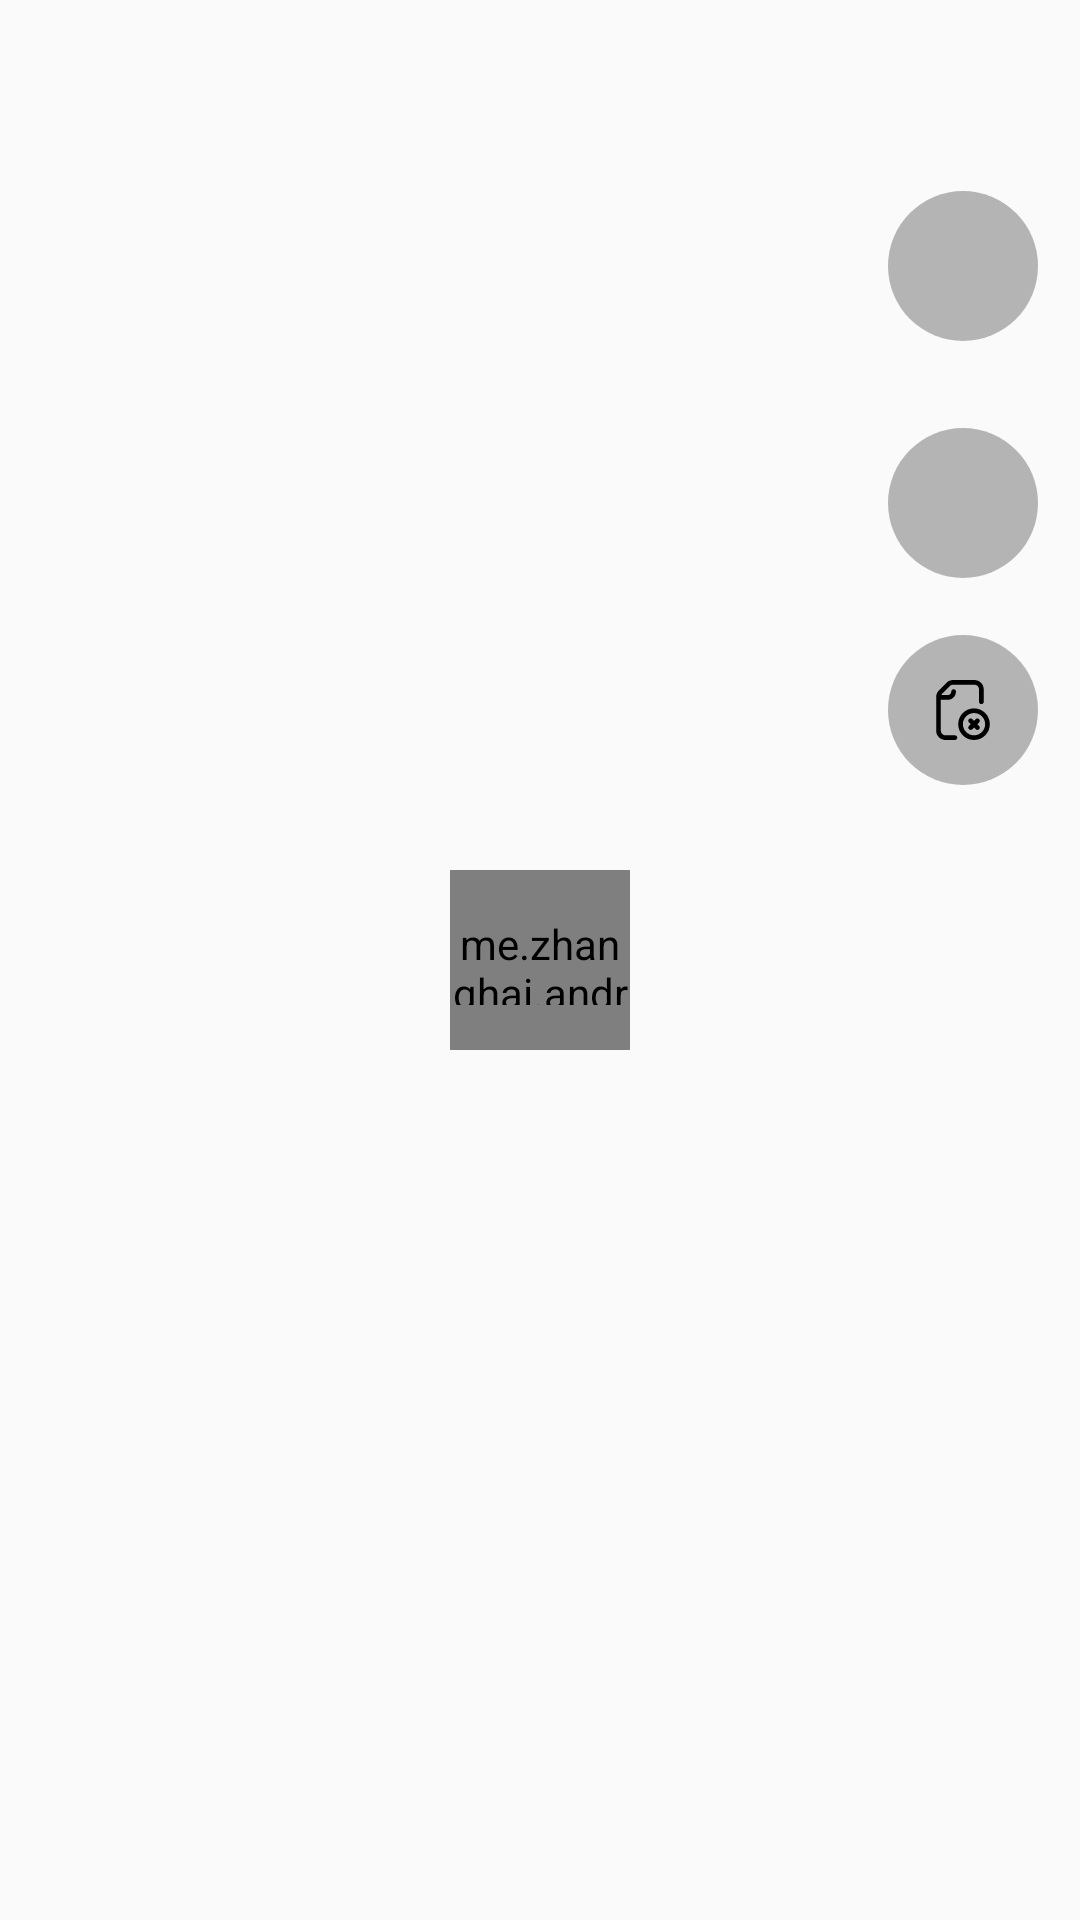

Write the Android layout XML for this screen, with the resource values it uses.
<!-- AndroidManifest.xml: application theme AppTheme -->
<!-- res/layout/activity_video_display.xml -->
<?xml version="1.0" encoding="utf-8"?>
<androidx.constraintlayout.widget.ConstraintLayout xmlns:android="http://schemas.android.com/apk/res/android"
    xmlns:app="http://schemas.android.com/apk/res-auto"
    xmlns:tools="http://schemas.android.com/tools"
    android:layout_width="match_parent"
    android:layout_height="match_parent"
    android:keepScreenOn="true"
    tools:context=".VideoDisplayActivity">

    <ImageView
        android:id="@+id/thumnail"
        android:layout_width="match_parent"
        android:layout_height="match_parent"/>


    <com.google.android.exoplayer2.ui.SimpleExoPlayerView
        android:id="@+id/video_player"
        android:layout_width="match_parent"
        android:layout_height="match_parent"
        app:layout_constraintBottom_toBottomOf="parent"
        android:visibility="gone"
        app:layout_constraintEnd_toEndOf="parent"
        app:layout_constraintHorizontal_bias="0.0"
        app:layout_constraintStart_toStartOf="parent"
        app:layout_constraintTop_toTopOf="parent"
        app:layout_constraintVertical_bias="0.0"
        app:resize_mode="zoom"
        app:surface_type="texture_view" >

        <co.introtuce.nex2me.test.ui.videoviews.AutoFitTextureView
            android:layout_width="match_parent"
            android:layout_height="match_parent"
            android:id="@+id/playSpace"
            />

        <co.introtuce.nex2me.test.ui.videoviews.AutoFitTextureView
            android:id="@+id/mTexture"
            android:layout_width="match_parent"
            android:layout_height="match_parent" />
    </com.google.android.exoplayer2.ui.SimpleExoPlayerView>

    <me.zhanghai.android.materialplaypausedrawable.MaterialPlayPauseButton
        android:id="@+id/play_pause"
        android:layout_width="60dp"
        android:layout_height="60dp"
        android:background="@drawable/red_border"
        android:tint="#ff9500"
        app:layout_constraintBottom_toBottomOf="parent"
        app:layout_constraintEnd_toEndOf="parent"
        app:layout_constraintStart_toStartOf="parent"
        app:layout_constraintTop_toTopOf="parent" />


    <ImageView
        android:id="@+id/share"
        android:layout_width="50dp"
        android:layout_height="50dp"
        android:background="@drawable/gray_border"
        android:clickable="true"
        android:src="@drawable/ic_share"
        app:layout_constraintBottom_toBottomOf="parent"
        app:layout_constraintEnd_toEndOf="parent"
        app:layout_constraintHorizontal_bias="0.955"
        app:layout_constraintStart_toStartOf="parent"
        app:layout_constraintTop_toTopOf="parent"
        app:layout_constraintVertical_bias="0.108" />


    <ImageView
        android:id="@+id/save"
        android:layout_width="50dp"
        android:layout_height="50dp"
        android:background="@drawable/gray_border"
        android:src="@drawable/ic_save_file_option"
        app:layout_constraintBottom_toBottomOf="parent"
        app:layout_constraintEnd_toEndOf="parent"
        app:layout_constraintHorizontal_bias="0.955"
        app:layout_constraintStart_toStartOf="parent"
        app:layout_constraintTop_toTopOf="parent"
        app:layout_constraintVertical_bias="0.242" />

    <ImageView
        android:id="@+id/delete"
        android:layout_width="50dp"
        android:layout_height="50dp"
        android:background="@drawable/gray_border"
        android:src="@drawable/ic_delete"

        app:layout_constraintBottom_toBottomOf="parent"
        app:layout_constraintEnd_toEndOf="parent"
        app:layout_constraintHorizontal_bias="0.955"
        app:layout_constraintStart_toStartOf="parent"
        app:layout_constraintTop_toTopOf="parent"
        app:layout_constraintVertical_bias="0.359" />


</androidx.constraintlayout.widget.ConstraintLayout>
<!-- resources referenced by this layout -->
<resources>
  <!-- drawable gray_border (drawable) -->
  <?xml version="1.0" encoding="utf-8"?>
  <shape xmlns:android="http://schemas.android.com/apk/res/android"
      android:shape="rectangle">
      <corners android:radius="100dp" />
      <solid android:color="#80707070" />
      <stroke
          android:width="0dp"
          android:color="#80707070" />
      <padding
          android:bottom="15dp"
          android:left="15dp"
          android:right="15dp"
          android:top="15dp" />
  
  </shape>
  <!-- drawable ic_delete (drawable) -->
  <vector xmlns:android="http://schemas.android.com/apk/res/android"
      android:width="512dp"
      android:height="512dp"
      android:viewportWidth="512"
      android:viewportHeight="512">
    <path
        android:fillColor="#FF000000"
        android:pathData="m350,242c-74.438,0 -135,60.563 -135,135s60.563,135 135,135 135,-60.563 135,-135 -60.563,-135 -135,-135zM350,472c-52.383,0 -95,-42.617 -95,-95s42.617,-95 95,-95 95,42.617 95,95 -42.617,95 -95,95zM393.145,362.141 L378.285,377 393.145,391.859c7.809,7.809 7.809,20.473 0,28.281 -3.906,3.906 -9.027,5.859 -14.145,5.859s-10.238,-1.953 -14.145,-5.859l-14.855,-14.855 -14.855,14.855c-3.906,3.906 -9.027,5.859 -14.145,5.859s-10.238,-1.953 -14.145,-5.859c-7.809,-7.809 -7.809,-20.473 0,-28.281l14.859,-14.859 -14.859,-14.859c-7.809,-7.809 -7.809,-20.473 0,-28.281 7.813,-7.813 20.477,-7.813 28.285,0l14.859,14.855 14.855,-14.855c7.813,-7.813 20.477,-7.813 28.285,0 7.813,7.809 7.813,20.473 0.004,28.281zM207,492c0,11.047 -8.953,20 -20,20h-80c-44.113,0 -80,-35.887 -80,-80v-287.145c0,-20.766 8.051,-40.324 22.668,-55.07l66.043,-66.629c14.586,-14.715 34.836,-23.156 55.559,-23.156h181.621c44.109,0 80,35.887 80,80v106c0,11.047 -8.957,20 -20,20 -11.047,0 -20,-8.953 -20,-20v-106c0,-22.055 -17.945,-40 -40,-40h-181.621c-10.125,0 -20.023,4.125 -27.148,11.316l-66.043,66.629c-3.23,3.258 -5.797,7 -7.645,11.055h55.566c16.543,0 30,-13.461 30,-30 0,-11.047 8.953,-20 20,-20s20,8.953 20,20c0,38.598 -31.402,70 -70,70h-59v263c0,22.055 17.945,40 40,40h80c11.047,0 20,8.953 20,20zM207,492"/>
  </vector>
  <!-- drawable red_border (drawable) -->
  <?xml version="1.0" encoding="utf-8"?>
  <shape xmlns:android="http://schemas.android.com/apk/res/android"
      android:shape="rectangle">
      <corners android:radius="100dp" />
      <solid android:color="#98ffffff" />
      <stroke
          android:width="2dp"
          android:color="#ff00" />
      <padding
          android:bottom="15dp"
          android:left="15dp"
          android:right="15dp"
          android:top="15dp" />
  
  </shape>
  <style name="AppTheme" parent="Theme.AppCompat.Light.NoActionBar">
          
          <item name="colorPrimary">@color/colorPrimary</item>
          <item name="colorPrimaryDark">@color/colorPrimaryDark</item>
          <item name="colorAccent">@color/colorAccent</item>
      </style>
  <color name="colorPrimary">#008577</color>
  <color name="colorPrimaryDark">#080909</color>
  <color name="colorAccent">#ff9500</color>
</resources>
